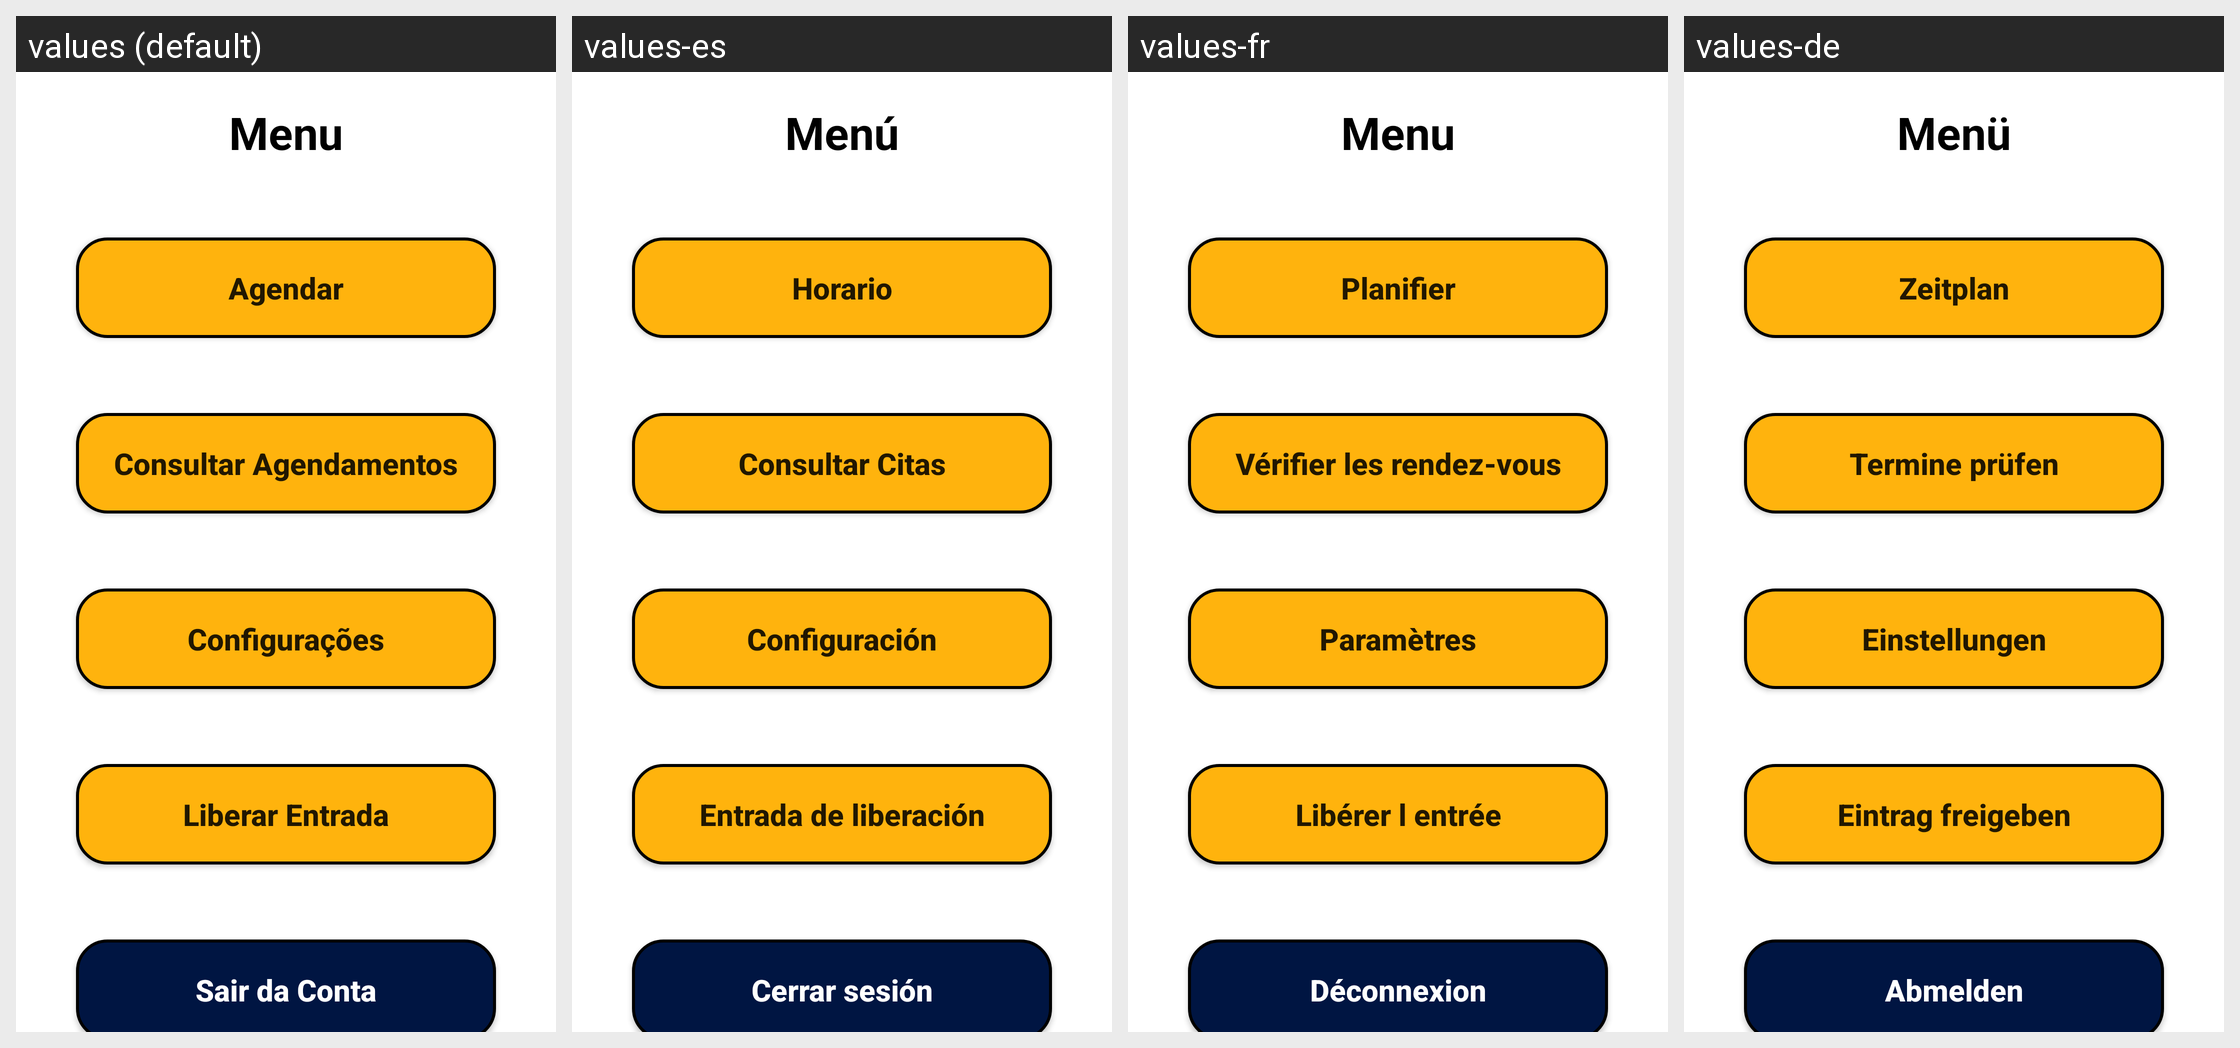

Strings drawn on this Android screen and how each of the app's shown locales translates them:
Android screen res/layout/activity_menu.xml rendered under 4 locales, left to right: values (default), values-es, values-fr, values-de. Device: Nexus 5 (rendered at 1080×1920; each locale shown at half size, 540×960, under a caption strip naming it); theme Theme.QuickVision.
Other locales in the repository, not shown: values-en, values-pt.
Strings drawn on this screen, with the default value and each locale's value (text and hints the layout hard-codes, and strings that could not be matched under every locale, appear in the picture but are not listed):

title_menu
  values: Menu
  values-es: Menú
  values-fr: Menu
  values-de: Menü

button_agendar
  values: Agendar
  values-es: Horario
  values-fr: Planifier
  values-de: Zeitplan

button_consulta
  values: Consultar Agendamentos
  values-es: Consultar Citas
  values-fr: Vérifier les rendez-vous
  values-de: Termine prüfen

button_config
  values: Configurações
  values-es: Configuración
  values-fr: Paramètres
  values-de: Einstellungen

button_entrada
  values: Liberar Entrada
  values-es: Entrada de liberación
  values-fr: Libérer l entrée
  values-de: Eintrag freigeben

button_logout
  values: Sair da Conta
  values-es: Cerrar sesión
  values-fr: Déconnexion
  values-de: Abmelden
